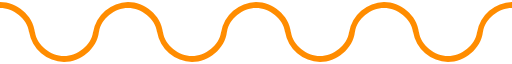
t = 0.00 s
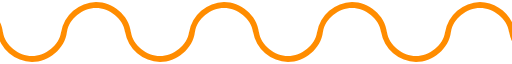
t = 0.23 s
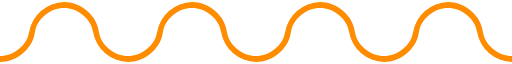
t = 0.45 s
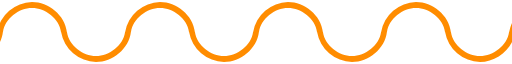
t = 0.68 s

The animated SVG that drew these frames (rendered in a browser with its animation timeline set to each time). Animation: 1 SMIL element (animateTransform=1); one cycle of 0.90 s, repeats indefinitely.

<?xml version="1.0" encoding="UTF-8" standalone="no"?><svg xmlns:svg="http://www.w3.org/2000/svg" xmlns="http://www.w3.org/2000/svg" xmlns:xlink="http://www.w3.org/1999/xlink" version="1.0" width="247px" height="29px" viewBox="0 0 128 15" xml:space="preserve"><g><path fill="#ff8c00" fill-opacity="1" d="M167.252,7.5c-0.441-3.356-3.934-6-7.252-6s-6.762,2.644-7.252,6h-0.022c-0.445,4.185-4.6,7.5-8.726,7.5a9.041,9.041,0,0,1-8.726-7.5h-0.022c-0.441-3.356-3.934-6-7.252-6s-6.762,2.644-7.252,6h-0.022c-0.445,4.185-4.6,7.5-8.726,7.5a9.041,9.041,0,0,1-8.726-7.5h-0.022c-0.441-3.356-3.934-6-7.252-6s-6.762,2.644-7.252,6H88.726C88.281,11.685,84.129,15,80,15a9.04,9.04,0,0,1-8.726-7.5H71.252c-0.442-3.356-3.935-6-7.252-6s-6.762,2.644-7.252,6H56.726C56.281,11.685,52.129,15,48,15a9.04,9.04,0,0,1-8.726-7.5H39.252c-0.442-3.356-3.935-6-7.252-6s-6.762,2.644-7.252,6H24.726C24.281,11.685,20.129,15,16,15A9.04,9.04,0,0,1,7.274,7.5H7.252C6.811,4.144,3.318,1.5,0,1.5s-6.762,2.644-7.252,6H-8.711A9.029,9.029,0,0,1,0,0C4.121,0,8.266,3.315,8.711,7.5H8.735c0.491,3.356,3.941,6,7.265,6s6.822-2.644,7.265-6h0.024A9.03,9.03,0,0,1,32,0c4.121,0,8.266,3.315,8.711,7.5h0.024c0.491,3.356,3.941,6,7.265,6s6.822-2.644,7.265-6h0.024A9.03,9.03,0,0,1,64,0c4.121,0,8.266,3.315,8.711,7.5h0.024c0.491,3.356,3.941,6,7.265,6s6.822-2.644,7.265-6h0.024A9.03,9.03,0,0,1,96,0c4.121,0,8.266,3.315,8.711,7.5h0.024c0.491,3.356,3.941,6,7.265,6s6.822-2.644,7.265-6h0.024A9.031,9.031,0,0,1,128,0c4.121,0,8.266,3.315,8.711,7.5h0.024c0.491,3.356,3.941,6,7.265,6s6.822-2.644,7.265-6h0.024A9.031,9.031,0,0,1,160,0c4.121,0,8.266,3.315,8.711,7.5h-1.459Z"/><animateTransform attributeName="transform" type="translate" from="0 0" to="-32 0" dur="900ms" repeatCount="indefinite"/></g></svg>
